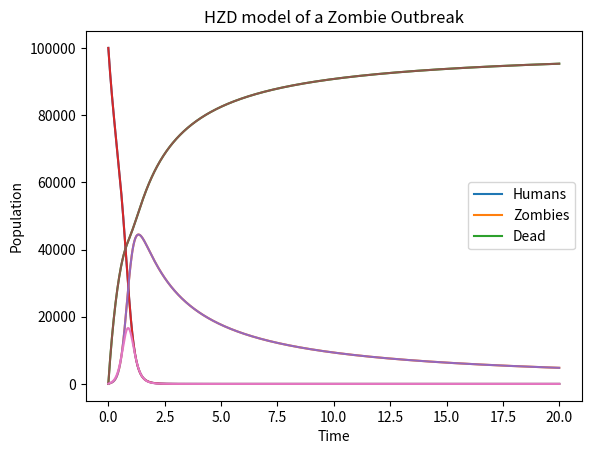

Write Python code to recreate this figure.

# Description: A Susceptible-Infected-Recovered model of a zombie outbreak

import matplotlib.pyplot as plt

# Import libraries
import numpy as np
from scipy.integrate import odeint

# Initial conditions
H0 = 100000  # Initial number of susceptible individuals
Z0 = 100    # Initial number of infected individuals
D0 = 0    # Initial number of recovered individuals
Total = H0 + Z0 + D0 # Total population

# Parameters
a = 0.0 # birth rate of humans
b = 0.0001 # death rate of humans due to zombies
c = 0.00001 # death rate of humans due to overpopulation
d = 0.99 # rate at which zombies are created by turning humans
# db = birth rate of zombies due to humans
e = 0.001 # death rate of zombies due to natural causes
f = 0.00001 # death rate of zombies due to overpopulation

# Time span
time = np.linspace(0, 20, 1000)

# Differential equations
def HZD_model(HZD, time, Total, a, b, c, d, e, f):
    H, Z, D = HZD
    dHdt = a*H - b*H*Z - c*H**2
    dZdt = d*b*H*Z - e*Z - f*Z**2
    dDdt = (1-d)*b*H*Z + c*H**2  + e*Z + f*Z**2
    assert abs(dHdt + dZdt + dDdt - a*H) < 1e-10
    return dHdt, dZdt, dDdt

# Solve the system
sol_HZD = odeint(HZD_model, [H0, Z0, D0], time, args=(Total, a, b, c, d, e, f))
H, Z, D = sol_HZD.T

# Plot the results
plt.plot(time, H, label='Humans')
plt.plot(time, Z, label='Zombies')
plt.plot(time, D, label='Dead')
plt.xlabel('Time')
plt.ylabel('Population')
plt.title('HZD model of a Zombie Outbreak')
plt.legend()
plt.show()

# The rate of vaccine is 5% of susceptible individuals and people stay vaccined for 3 days on average. Find the number of people with vaccine immunity as a function of time.
ha = 0.05 *b*H*Z
h = ha
for i in range(1, 3):
    h += np.insert(ha, 0, np.zeros(i))[:-i]
plt.plot(time, H)
plt.plot(time, Z)
plt.plot(time, D)
plt.plot(time, h)
plt.legend()
plt.show()